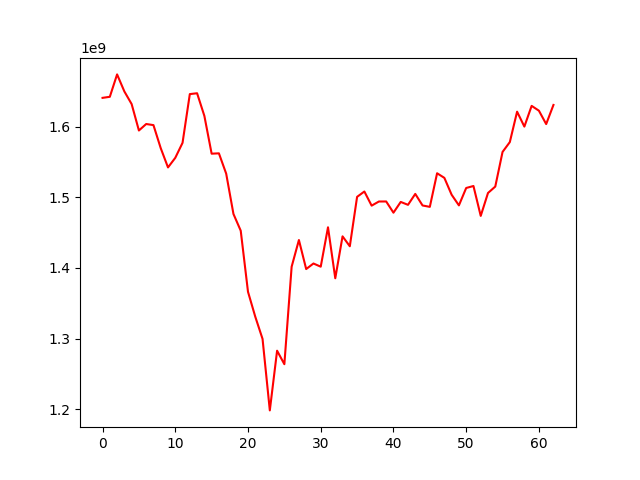

The table this chart was drawn from, first rows:
, 0
0, 1640710754
1, 1642200872
2, 1673896138
3, 1649777806
4, 1631930886
5, 1594510125
6, 1603700629
7, 1602136361
8, 1569533113
9, 1542265158
10, 1555837365
11, 1577082027
12, 1646022998
13, 1647222875
14, 1615193011
15, 1561714636
16, 1562206217
17, 1533469663
18, 1476402668
19, 1452739938
20, 1366275153
21, 1331029241
22, 1299633283
23, 1198470737
24, 1282937165
25, 1263829448
26, 1401764450
27, 1439543572
28, 1398467730
29, 1406323304
30, 1401813382
31, 1457540124
32, 1385453317
33, 1444748045
34, 1430713097
35, 1500624497
36, 1508193127
37, 1488193285
38, 1494043783
39, 1494097871
40, 1478223889
41, 1493438621
42, 1489336331
43, 1504790777
44, 1488436701
45, 1486468803
46, 1534005023
47, 1527491520
48, 1503599418
49, 1488558111
50, 1513178585
51, 1515984110
52, 1473692356
53, 1506107057
54, 1515181116
55, 1564171208
56, 1578091113
57, 1621137836
58, 1600036433
59, 1629377915
... 3 more rows
